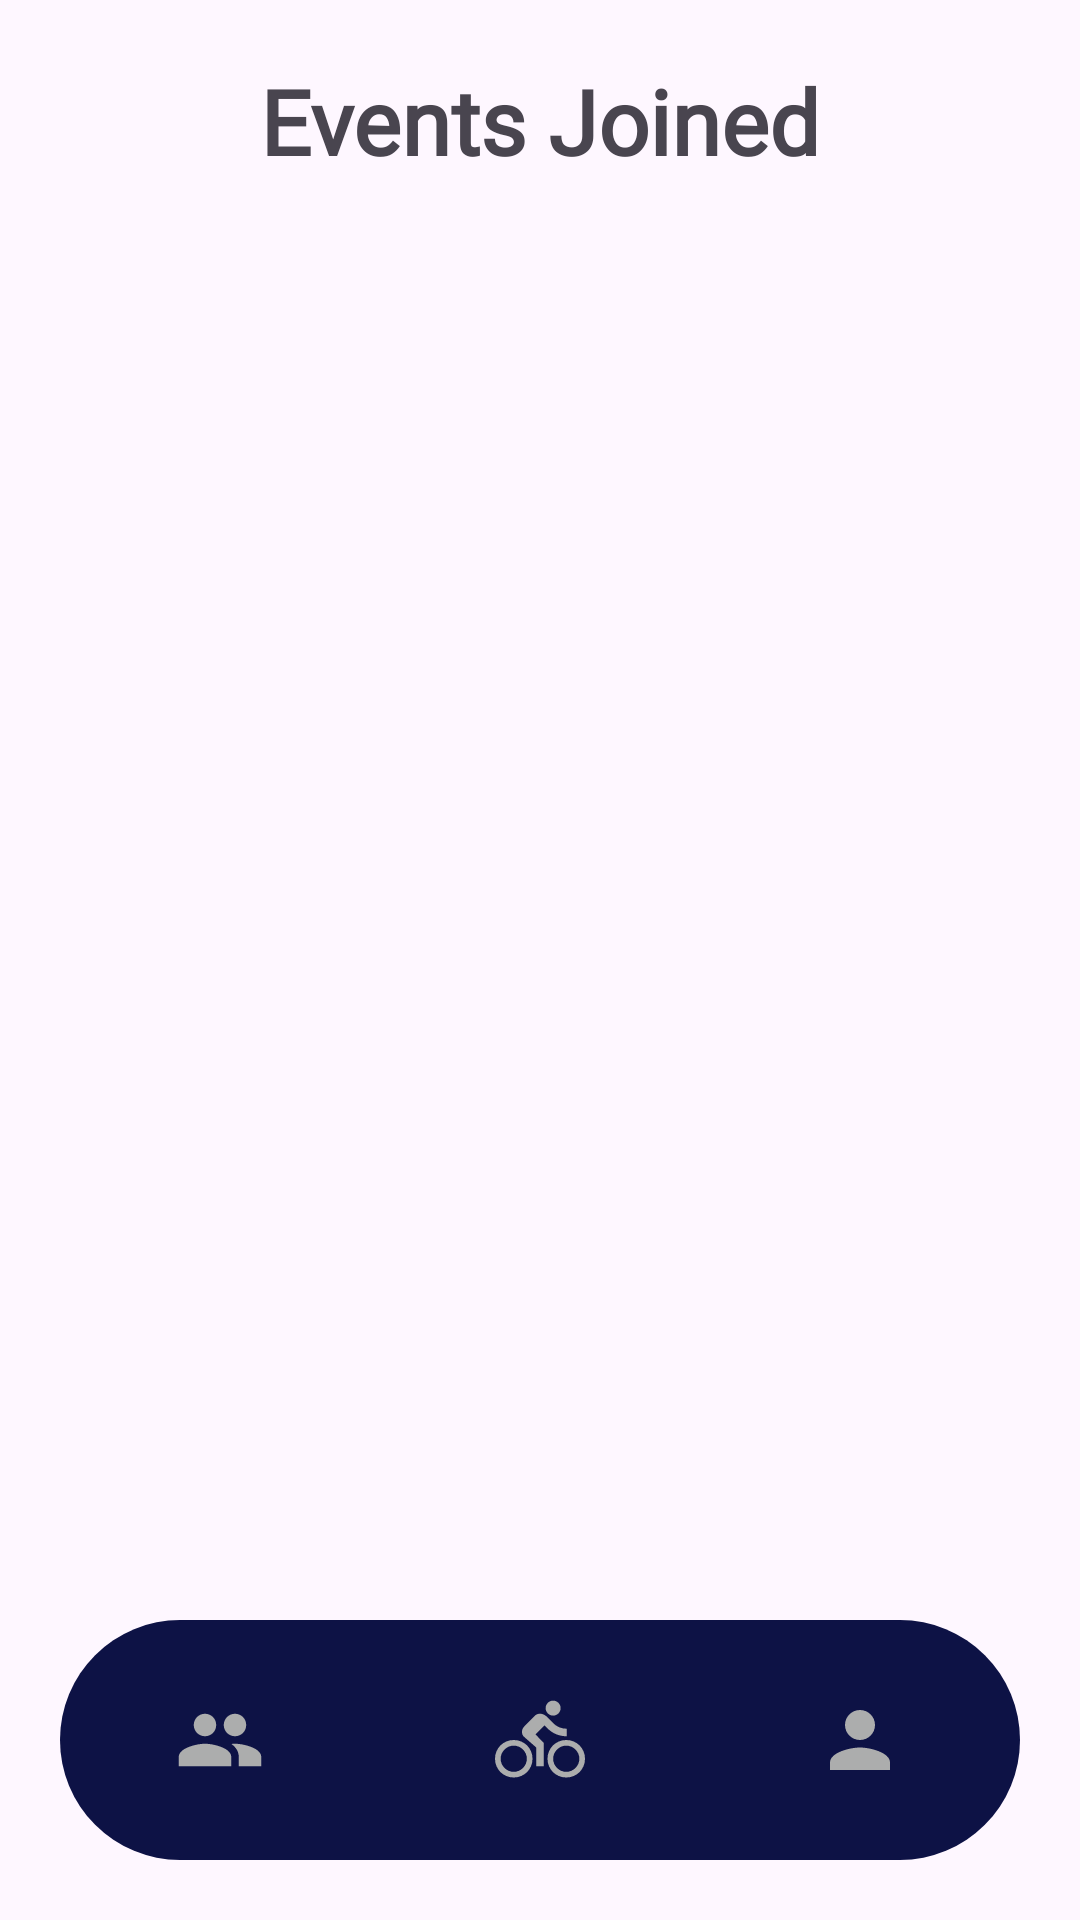

Write the Android layout XML for this screen, with the resource values it uses.
<!-- AndroidManifest.xml: application theme Theme.EastCyclingClub -->
<!-- res/layout/participant_activity_joined_events.xml -->
<?xml version="1.0" encoding="utf-8"?>
<RelativeLayout xmlns:android="http://schemas.android.com/apk/res/android"
    xmlns:app="http://schemas.android.com/apk/res-auto"
    xmlns:tools="http://schemas.android.com/tools"
    android:layout_width="match_parent"
    android:layout_height="match_parent"
    tools:context=".AdminActivityEvents">

    <TextView
        android:id="@+id/textView"
        android:layout_width="match_parent"
        android:layout_height="wrap_content"
        android:layout_marginTop="20dp"
        android:layout_marginBottom="20dp"
        android:fontFamily="@font/sf_pro"
        android:text="Events Joined"
        android:textAlignment="center"
        android:textSize="30sp"
        android:textStyle="bold" />

    <ListView
        android:id="@+id/listViewEvents"
        android:layout_width="match_parent"
        android:layout_height="wrap_content"
        android:layout_above="@+id/bottomNavigation"
        android:layout_below="@+id/textView"/>

    <com.google.android.material.bottomnavigation.BottomNavigationView
        android:id="@+id/bottomNavigation"
        android:layout_width="wrap_content"
        android:layout_height="wrap_content"
        android:layout_alignParentStart="true"
        android:layout_alignParentEnd="true"
        android:layout_alignParentBottom="true"
        android:layout_marginStart="20dp"
        android:layout_marginEnd="20dp"
        android:layout_marginBottom="20dp"
        android:background="@drawable/bottom_background"
        android:elevation="2dp"
        app:itemIconSize="30dp"
        app:itemIconTint="@drawable/item_selector"
        app:itemRippleColor="@android:color/transparent"
        app:labelVisibilityMode="unlabeled"
        app:menu="@menu/bottom_menu_participant" />

</RelativeLayout>
<!-- resources referenced by this layout -->
<resources>
  <!-- drawable bottom_background (drawable) -->
  <?xml version="1.0" encoding="utf-8"?>
  <shape xmlns:android="http://schemas.android.com/apk/res/android"
      android:shape="rectangle">
      <solid android:color="@color/royal_blue"/>
      <corners
          android:radius="40dp"/>
  </shape>
  <style name="Theme.EastCyclingClub" parent="Base.Theme.EastCyclingClub" />
  <color name="royal_blue">#0d1245</color>
  <style name="Base.Theme.EastCyclingClub" parent="Theme.Material3.DayNight.NoActionBar">
          
          
      </style>
</resources>
